Run: headless pygame with SDL's dummy video driver; simulated clock (each Clock.tick advances the game by its frame time, no real sleeping); random seed 0; keys injected as events and as key.get_pressed() state; no mouse input.
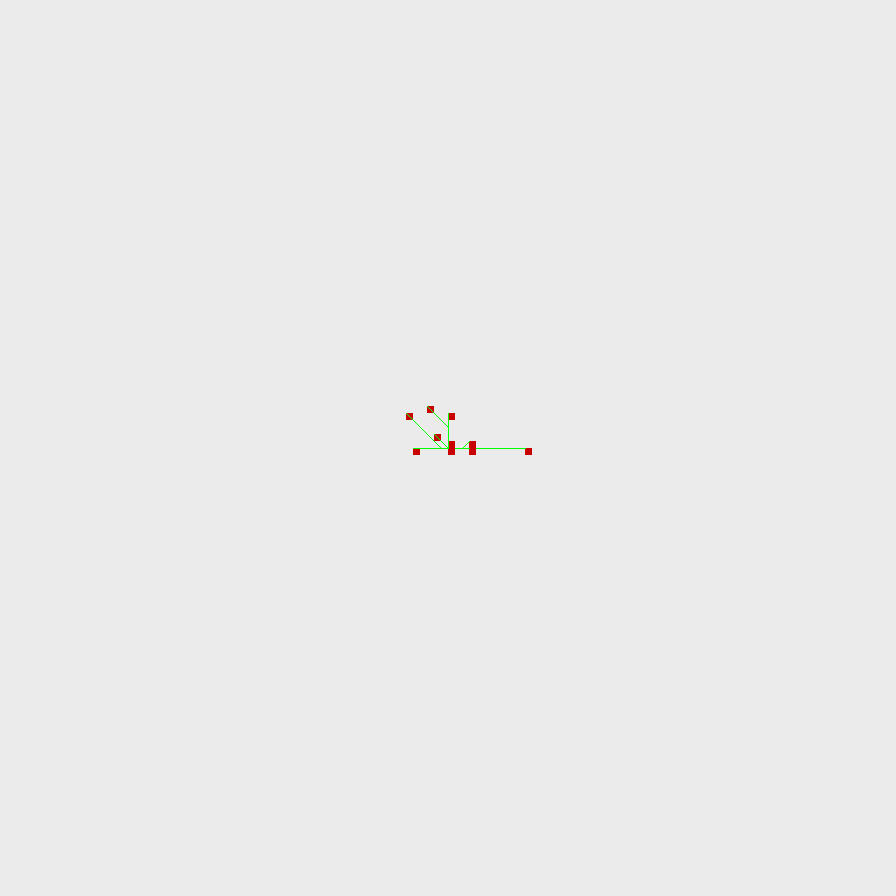
Frame 1 of 4 · flips 1–60 · no input
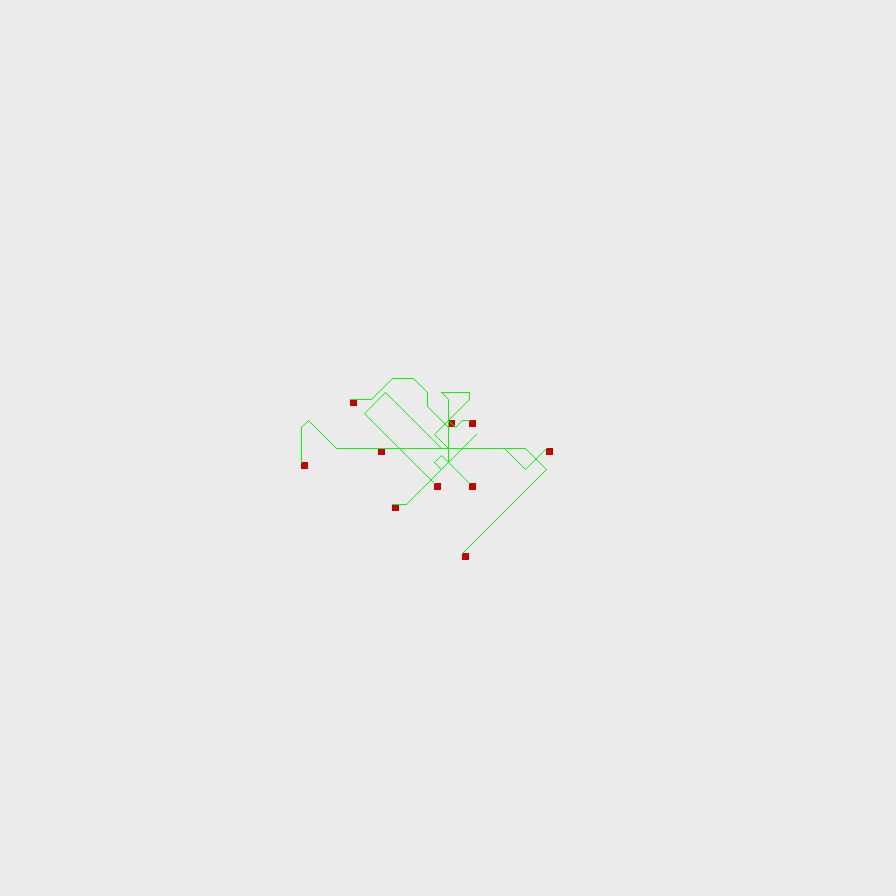
Frame 2 of 4 · flips 61–180 · tapped SPACE, RETURN · held RIGHT (→), D
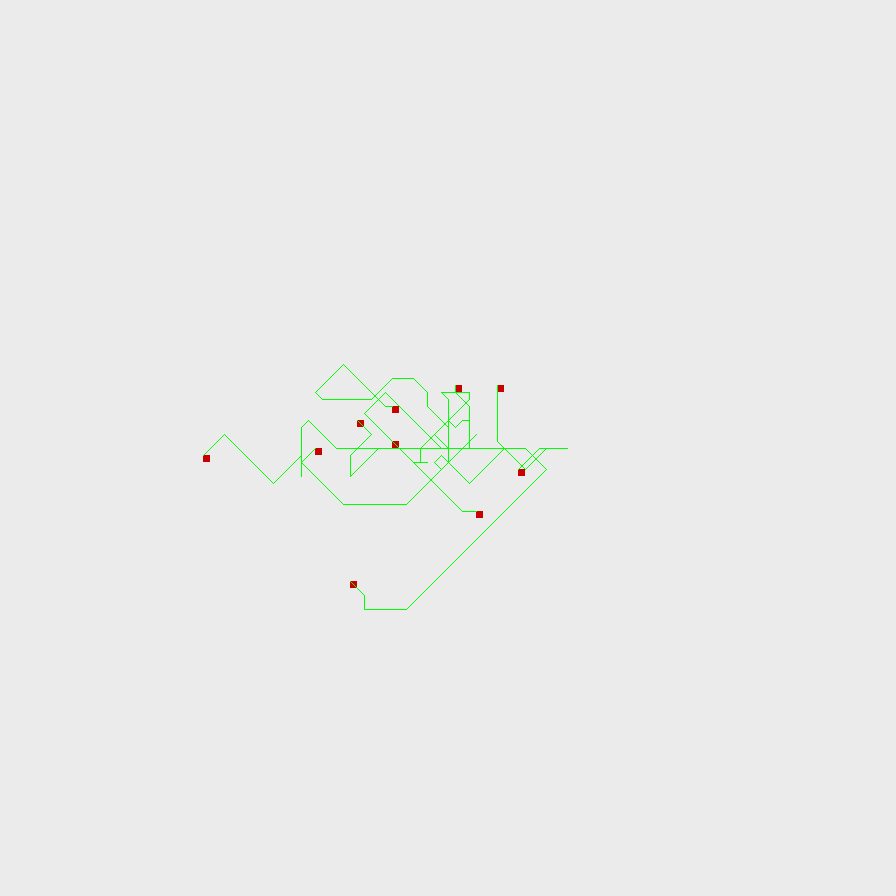
Frame 3 of 4 · flips 181–300 · held DOWN (↓), S
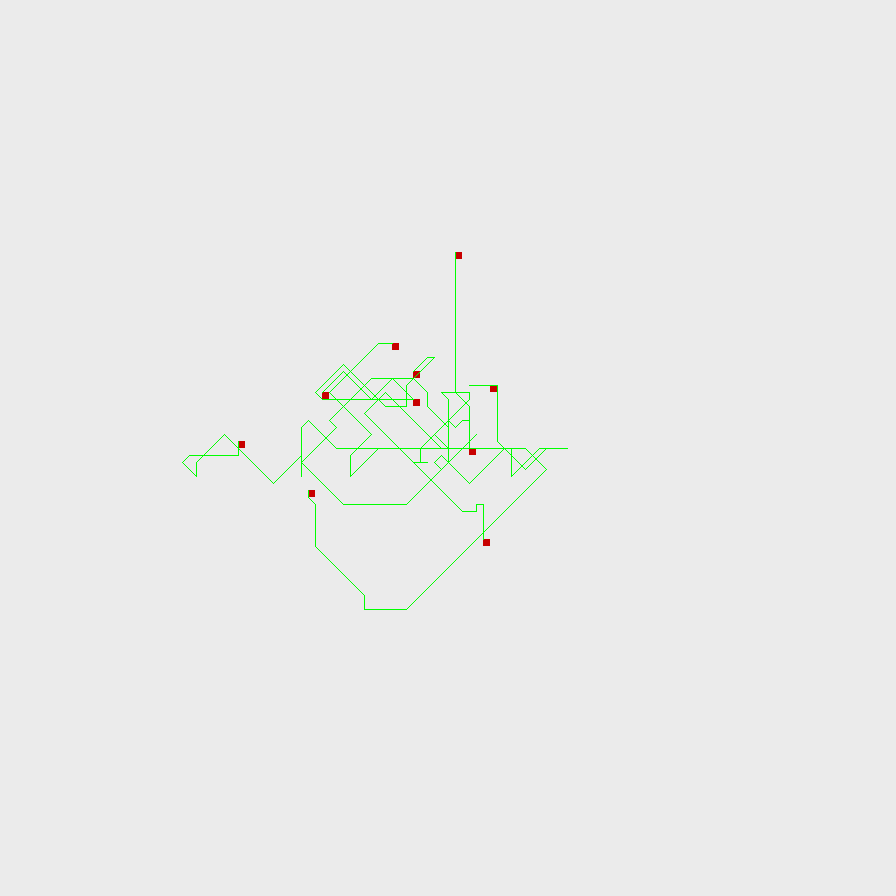
Frame 4 of 4 · flips 301–420 · held LEFT (←), A, UP (↑), W

The pygame program that drew these frames:

import sys
from random import randint

import pygame

# settings
SCREEN_WIDTH = 896
SCREEN_HEIGHT = 896

FPS = 60


class Ant:
    def __init__(self, game, x, y):
        self.game = game

        self.pos = pygame.Vector2(x, y)

        self.walking_direction = pygame.Vector2()

        self.pheromones = []
        self.total_steps = 0

        self.col = (randint(0, 255), randint(0, 255), randint(0, 255))

    def update(self):

        # chance to change x direction
        if randint(1, 32) == 1:
            self.walking_direction.x = randint(-1, 1)

        # chance to change y direction
        if randint(1, 32) == 1:
            self.walking_direction.y = randint(-1, 1)

        # chance to move the ant in its facing direction
        if randint(1, 8) == 1:
            if 0 < self.pos.x + self.walking_direction.x < SCREEN_WIDTH:
                if 0 < self.pos.x + self.walking_direction.y < SCREEN_WIDTH:
                    self.pos += self.walking_direction

                    self.total_steps += 1

                    # will leave a pheromone every N steps (1 by default)
                    if self.total_steps % 1 == 0:
                        self.pheromones.append((self.pos * self.game.tile_size))

    def draw(self):
        pygame.draw.rect(self.game.screen, (200, 0, 0),
                         (self.pos.x * self.game.tile_size, self.pos.y * self.game.tile_size,
                          self.game.tile_size, self.game.tile_size))

        if len(self.pheromones) > 1:
            pygame.draw.lines(self.game.screen, (0, 255, 0), False, self.pheromones)


class Game:
    def __init__(self):
        pygame.init()
        self.screen = pygame.display.set_mode((SCREEN_WIDTH, SCREEN_HEIGHT))

        self.clock = pygame.time.Clock()
        self.dt = 1

        # map settings
        self.grid_size = 128
        self.tile_size = SCREEN_HEIGHT / self.grid_size

        self.ants = [Ant(self, 64, 64) for _ in range(10)]

    def new_game(self):
        pass

    def events(self):
        for event in pygame.event.get():
            if event.type == pygame.QUIT:
                pygame.quit()
                sys.exit()

            if event.type == pygame.KEYDOWN:
                if event.key == pygame.K_ESCAPE:
                    pygame.quit()
                    sys.exit()

    def update(self):
        for ant in self.ants:
            ant.update()

        self.dt = self.clock.tick(FPS)
        pygame.display.set_caption(f'{self.clock.get_fps() :.1f}')

    def draw(self):
        self.screen.fill((235, 235, 235))

        for ant in self.ants:
            ant.draw()

        pygame.display.update()
        pass

    def run(self):
        while True:
            self.events()
            self.update()
            self.draw()


if __name__ == '__main__':
    game = Game()
    game.run()
